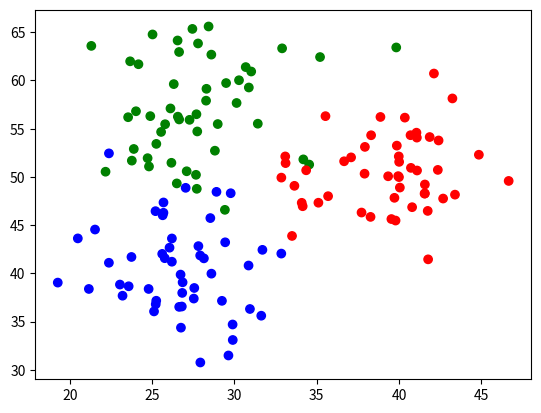

Write the Python code that produced this figure.
#!/usr/bin/env python3
# -*- coding: utf-8 -*-
"""
Created on Sun May  3 18:29:54 2020

@author: michaelantia
"""

import numpy as np
import matplotlib.pyplot as plt

# Create Dataset in 2D space (100, 100)
# Each sample will have 2 dims (x,y)
# Each class will have 50 data points

mu1 = [39, 50]
mu2 = [28, 58]
mu3 = [27, 40]
cov1 = [[10,0],[0,12]]
cov2 = [[15,0],[0,17]]
cov3 = [[8,0],[0,22]]

z1 = np.ones(50).astype(int)  
z2 = np.ones(50).astype(int) * 2
z3 = np.ones(50).astype(int) * 3
x1, y1 = np.random.multivariate_normal(mu1, cov1, 50).T
x2, y2 = np.random.multivariate_normal(mu2, cov2, 50).T
x3, y3 = np.random.multivariate_normal(mu3, cov3, 50).T
x = np.hstack((x1,x2,x3))
y = np.hstack((y1,y2,y3))
z = np.hstack((z1,z2,z3))

X = np.vstack((x,y,z)).T
np.random.shuffle(X)
labels = ['red' if c == 1 else 'green' if c == 2 else 'blue' for c in X[:,2]] 
plt.scatter(X[:,0], X[:,1], color=labels)
X_data = X[:,:2]
